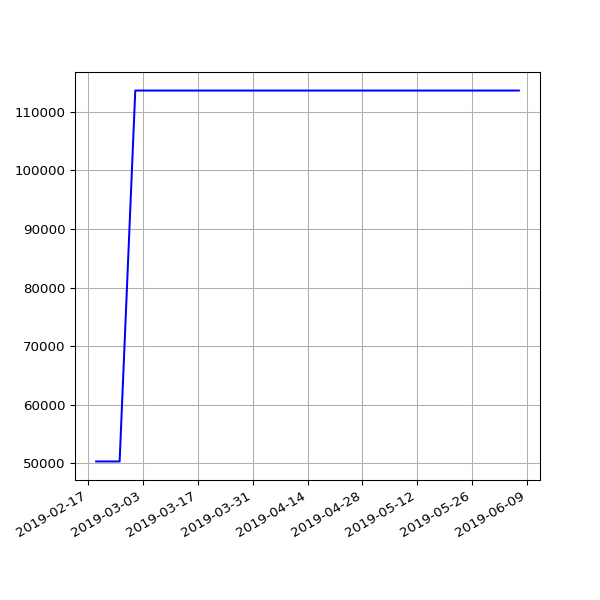

Source data for this figure (header and first rows):
date, value
2019-02-19 07:05:30 +0000, 50279
2019-02-22 06:55:53 +0000, 50279
2019-02-25 06:38:05 +0000, 50279
2019-03-01 06:43:32 +0000, 113653
2019-03-04 07:01:27 +0000, 113653
2019-03-07 07:15:07 +0000, 113653
2019-03-10 06:41:23 +0000, 113653
2019-03-13 06:35:04 +0000, 113653
2019-03-16 06:34:51 +0000, 113653
2019-03-19 06:42:23 +0000, 113653
2019-03-22 06:58:13 +0000, 113653
2019-03-25 06:50:58 +0000, 113653
2019-03-28 07:47:59 +0000, 113653
2019-04-01 07:40:45 +0100, 113653
2019-04-04 06:42:25 +0100, 113653
2019-04-07 06:51:48 +0100, 113653
2019-04-10 06:56:15 +0100, 113653
2019-04-16 11:24:05 +0100, 113653
2019-04-19 07:16:50 +0100, 113653
2019-04-22 07:00:26 +0100, 113653
2019-05-01 07:20:31 +0100, 113653
2019-05-04 07:15:27 +0100, 113653
2019-05-07 07:29:37 +0100, 113653
2019-05-10 07:10:29 +0100, 113653
2019-05-13 07:01:24 +0100, 113653
2019-05-16 07:14:22 +0100, 113653
2019-05-19 06:46:07 +0100, 113653
2019-05-22 07:06:31 +0100, 113653
2019-05-25 07:04:15 +0100, 113653
2019-06-01 06:56:39 +0100, 113653
2019-06-04 06:58:16 +0100, 113653
2019-06-07 07:01:51 +0100, 113653
